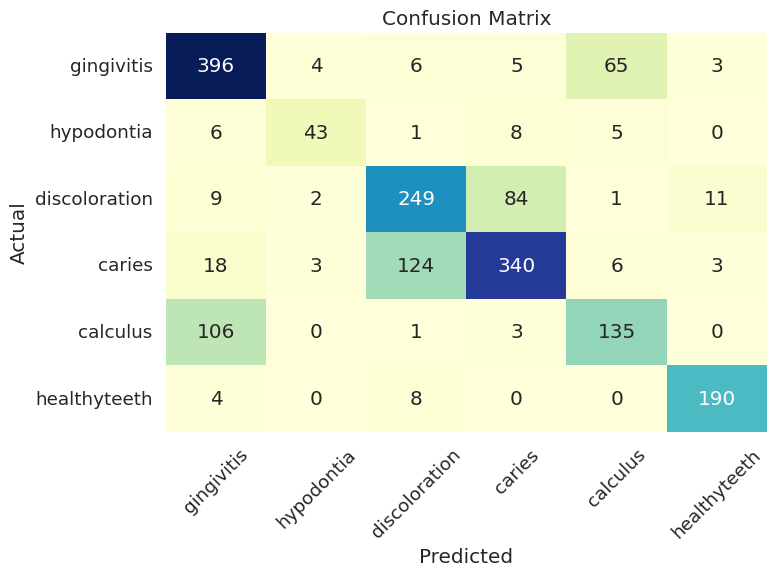

This chart was generated by the following Python code:
import numpy as np
import matplotlib.pyplot as plt
import seaborn as sns


# confusion matrix

confusion_matrix = np.array([[396, 4, 6, 5, 65, 3],
                            [6, 43, 1, 8, 5, 0],
                            [9, 2, 249, 84, 1, 11],
                            [18, 3, 124, 340, 6, 3],
                            [106, 0, 1, 3, 135, 0],
                            [4, 0, 8, 0, 0, 190]])


plt.figure(figsize=(8, 6))
sns.set(font_scale=1.2)

# Create a heatmap with annotations and an adjusted color map
sns.heatmap(confusion_matrix, annot=True, fmt='d', cmap='YlGnBu', cbar=False,
            xticklabels=["gingivitis", "hypodontia", "discoloration", "caries", "calculus", "healthyteeth"],
            yticklabels=["gingivitis", "hypodontia", "discoloration", "caries", "calculus", "healthyteeth"])

plt.xlabel('Predicted')
plt.ylabel('Actual')
plt.title('Confusion Matrix')

# Improve readability by rotating x and y tick labels
plt.xticks(rotation=45)
plt.yticks(rotation=0)

# Adjust spacing to prevent cutoff of labels
plt.tight_layout()

plt.savefig('Confusion_Matrix.png', dpi=300, bbox_inches='tight')
plt.show()